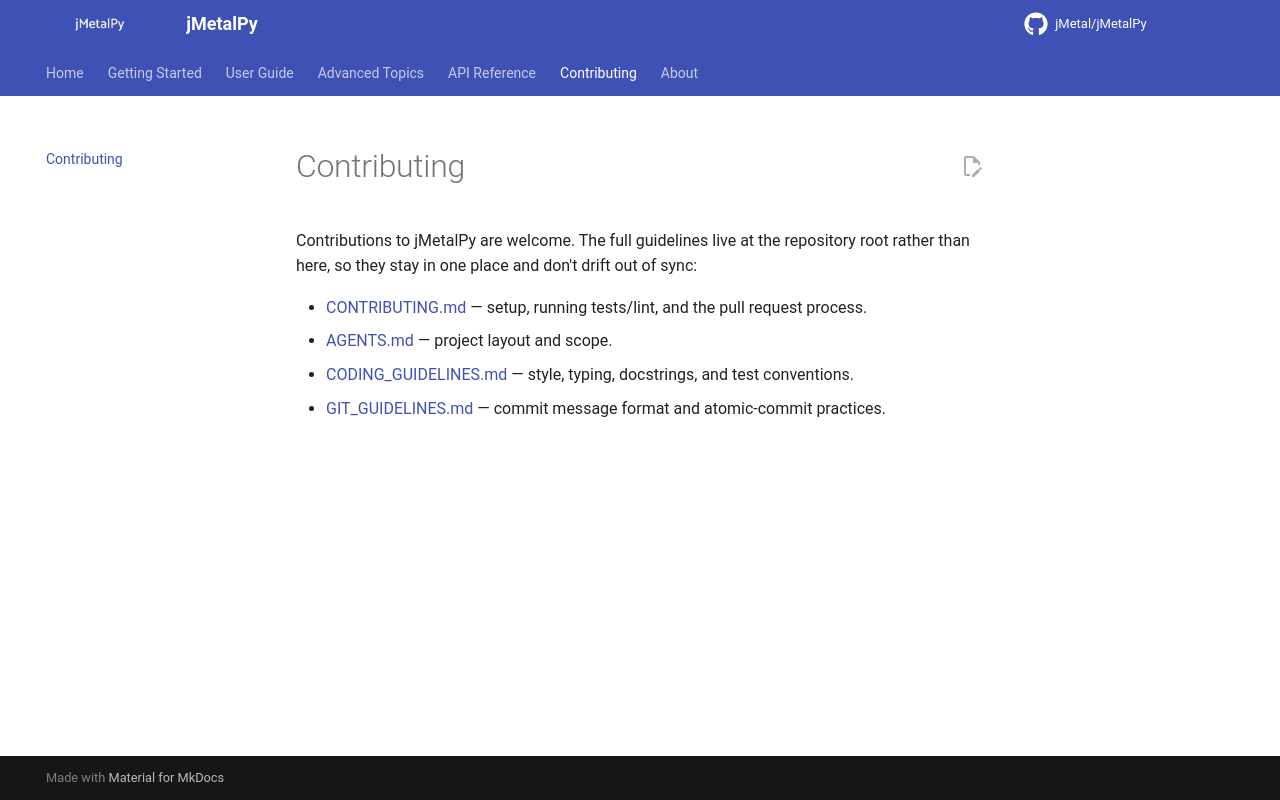

repository: jMetal/jMetalPy · page: contributing/index.html · generator: mkdocs

# Contributing

Contributions to jMetalPy are welcome. The full guidelines live at the repository root rather than
here, so they stay in one place and don't drift out of sync:

- [CONTRIBUTING.md](https://github.com/jMetal/jMetalPy/blob/main/CONTRIBUTING.md) — setup, running
  tests/lint, and the pull request process.
- [AGENTS.md](https://github.com/jMetal/jMetalPy/blob/main/AGENTS.md) — project layout and scope.
- [CODING_GUIDELINES.md](https://github.com/jMetal/jMetalPy/blob/main/CODING_GUIDELINES.md) —
  style, typing, docstrings, and test conventions.
- [GIT_GUIDELINES.md](https://github.com/jMetal/jMetalPy/blob/main/GIT_GUIDELINES.md) — commit
  message format and atomic-commit practices.
